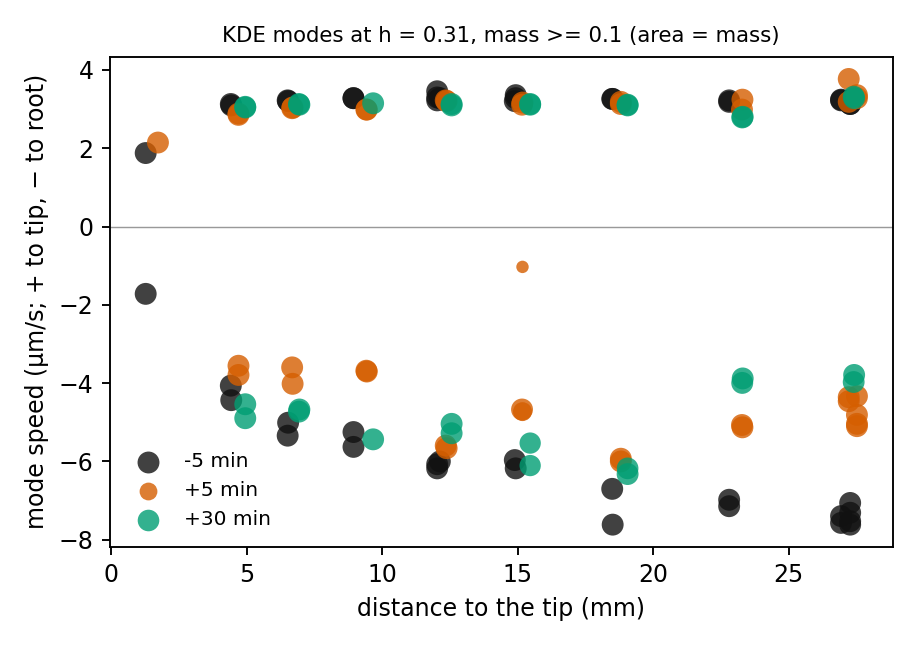

Data behind this chart, as committed beside it:
run_path, edge, side, window, d_mm, n, h, mode, mass
x_20_825_y_n5_325/20250107_160129, 0_1_0, -1, +5 min, 27.52, 188, 0.3107, -4.334, 1.0
x_20_825_y_n5_325/20250107_160129, 3_0_0, -1, +5 min, 27.52, 235, 0.3107, -5.041, 1.0
x_20_825_y_n5_325/20250107_160149, 1_2_0, -1, +5 min, 27.52, 236, 0.3107, -4.812, 1.0
x_20_825_y_n5_325/20250107_160149, 1_2_0, 1, +5 min, 27.52, 20, 0.3107, 3.279, 1.0
x_20_825_y_n5_325/20250107_160149, 3_1_0, -1, +5 min, 27.52, 242, 0.3107, -5.1, 1.0
x_20_825_y_n5_325/20250107_160149, 3_1_0, 1, +5 min, 27.52, 61, 0.3107, 3.356, 1.0
x_20_855_y_n5_631/20250107_165136, 1_0_0, -1, +30 min, 27.16, 28, 0.3107, -3.792, 1.0
x_20_855_y_n5_631/20250107_165136, 1_0_0, 1, +30 min, 27.16, 9, 0.3107, 3.279, 1.0
x_20_855_y_n5_631/20250107_165147, 1_0_0, -1, +30 min, 27.15, 55, 0.3107, -3.972, 0.9924
x_20_855_y_n5_631/20250107_165147, 1_0_0, 1, +30 min, 27.15, 12, 0.3107, 3.317, 1.0
x_20_876_y_n5_57/20250107_160212, 1_0_0, -1, +5 min, 27.21, 184, 0.3107, -4.462, 1.0
x_20_876_y_n5_57/20250107_160212, 1_0_0, 1, +5 min, 27.21, 46, 0.3107, 3.185, 1.0
x_20_876_y_n5_57/20250107_160223, 1_0_0, -1, +5 min, 27.21, 83, 0.3107, -4.359, 1.0
x_20_876_y_n5_57/20250107_160223, 1_0_0, 1, +5 min, 27.21, 9, 0.3107, 3.77, 1.0
x_21_113_y_n4_301/20250107_154010, 1_2_0, -1, -5 min, 27.52, 51, 0.3107, -7.313, 1.0
x_21_113_y_n4_301/20250107_154010, 1_2_0, 1, -5 min, 27.52, 150, 0.3107, 3.13, 1.0
x_21_113_y_n4_301/20250107_154010, 3_1_0, -1, -5 min, 27.52, 96, 0.3107, -7.616, 1.0
x_21_113_y_n4_301/20250107_154010, 3_1_0, 1, -5 min, 27.52, 150, 0.3107, 3.241, 1.0
x_21_113_y_n4_301/20250107_154021, 0_1_0, -1, -5 min, 27.52, 81, 0.3107, -7.062, 1.0
x_21_113_y_n4_301/20250107_154021, 0_1_0, 1, -5 min, 27.52, 207, 0.3107, 3.13, 1.0
x_21_113_y_n4_301/20250107_154021, 3_0_0, -1, -5 min, 27.52, 108, 0.3107, -7.528, 1.0
x_21_113_y_n4_301/20250107_154021, 3_0_0, 1, -5 min, 27.52, 218, 0.3107, 3.222, 1.0
x_21_205_y_n4_567/20250107_153928, 1_0_0, -1, -5 min, 27.18, 55, 0.3107, -7.398, 1.0
x_21_205_y_n4_567/20250107_153928, 1_0_0, 1, -5 min, 27.18, 73, 0.3107, 3.241, 1.0
x_21_205_y_n4_567/20250107_153941, 1_0_0, -1, -5 min, 27.18, 84, 0.3107, -7.572, 1.0
x_21_205_y_n4_567/20250107_153941, 1_0_0, 1, -5 min, 27.18, 77, 0.3107, 3.222, 1.0
x_22_056_y_n8_805/20250107_160614, 2_3_0, -1, +5 min, 23.27, 329, 0.3107, -5.071, 1.0
x_22_056_y_n8_805/20250107_160614, 2_3_0, 1, +5 min, 23.27, 12, 0.3107, 2.988, 1.0
x_22_056_y_n8_805/20250107_160631, 0_1_0, -1, +5 min, 23.29, 210, 0.3107, -5.13, 1.0
x_22_056_y_n8_805/20250107_160631, 0_1_0, 1, +5 min, 23.29, 5, 0.3107, 3.241, 1.0
x_22_115_y_n8_99/20250107_164937, 1_0_0, -1, +30 min, 23.05, 6, 0.3107, -3.881, 1.0
x_22_115_y_n8_99/20250107_164937, 1_0_0, 1, +30 min, 23.05, 67, 0.3107, 2.803, 1.0
x_22_115_y_n8_99/20250107_164948, 2_0_0, -1, +30 min, 23.03, 6, 0.3107, -3.995, 1.0
x_22_115_y_n8_99/20250107_164948, 2_0_0, 1, +30 min, 23.03, 57, 0.3107, 2.787, 1.0
x_22_476_y_n7_999/20250107_153648, 1_0_0, -1, -5 min, 23.05, 168, 0.3107, -7.144, 1.0
x_22_476_y_n7_999/20250107_153648, 1_0_0, 1, -5 min, 23.05, 111, 0.3107, 3.185, 1.0
x_22_476_y_n7_999/20250107_153712, 1_0_0, -1, -5 min, 23.05, 190, 0.3107, -6.98, 1.0
x_22_476_y_n7_999/20250107_153712, 1_0_0, 1, -5 min, 23.05, 128, 0.3107, 3.222, 1.0
x_23_331_y_n12_575/20250107_160749, 0_1_0, -1, +5 min, 18.8, 9, 0.3107, -5.932, 1.0
x_23_331_y_n12_575/20250107_160749, 0_1_0, 1, +5 min, 18.8, 104, 0.3107, 3.185, 1.0
x_23_331_y_n12_575/20250107_160802, 1_0_0, -1, +5 min, 18.8, 17, 0.3107, -6.001, 1.0
x_23_331_y_n12_575/20250107_160802, 1_0_0, 1, +5 min, 18.8, 168, 0.3107, 3.13, 1.0
x_23_334_y_n12_604/20250107_164807, 1_0_0, -1, +30 min, 18.8, 67, 0.3107, -6.178, 0.978
x_23_334_y_n12_604/20250107_164807, 1_0_0, 1, +30 min, 18.8, 308, 0.3107, 3.094, 1.0
x_23_334_y_n12_604/20250107_164833, 1_0_0, -1, +30 min, 18.8, 5, 0.3107, -6.324, 1.0
x_23_334_y_n12_604/20250107_164833, 1_0_0, 1, +30 min, 18.8, 145, 0.3107, 3.112, 1.0
x_23_879_y_n11_562/20250107_153404, 0_1_0, -1, -5 min, 18.74, 28, 0.3107, -6.702, 1.0
x_23_879_y_n11_562/20250107_153404, 0_1_0, 1, -5 min, 18.74, 267, 0.3107, 3.26, 1.0
x_23_879_y_n11_562/20250107_153415, 1_0_0, -1, -5 min, 18.75, 30, 0.3107, -7.616, 1.0
x_23_879_y_n11_562/20250107_153415, 1_0_0, 1, -5 min, 18.75, 321, 0.3107, 3.26, 1.0
x_24_021_y_n15_686/20250107_164511, 1_0_0, -1, +30 min, 15.21, 150, 0.3107, -5.532, 0.9407
x_24_021_y_n15_686/20250107_164511, 1_0_0, 1, +30 min, 15.21, 328, 0.3107, 3.13, 1.0
x_24_021_y_n15_686/20250107_164521, 1_0_0, -1, +30 min, 15.21, 155, 0.3107, -6.107, 0.9404
x_24_021_y_n15_686/20250107_164521, 1_0_0, 1, +30 min, 15.21, 310, 0.3107, 3.112, 1.0
x_24_051_y_n15_719/20250107_160900, 1_0_0, -1, +5 min, 15.17, 110, 0.3107, -1.032, 0.2709
x_24_051_y_n15_719/20250107_160900, 1_0_0, -1, +5 min, 15.17, 110, 0.3107, -4.729, 0.7291
x_24_051_y_n15_719/20250107_160900, 1_0_0, 1, +5 min, 15.17, 292, 0.3107, 3.167, 1.0
x_24_051_y_n15_719/20250107_160913, 1_0_0, -1, +5 min, 15.16, 43, 0.3107, -4.674, 1.0
x_24_051_y_n15_719/20250107_160913, 1_0_0, 1, +5 min, 15.16, 163, 0.3107, 3.112, 1.0
x_24_729_y_n14_634/20250107_153244, 0_1_0, 1, -5 min, 15.17, 59, 0.3107, 3.356, 1.0
... 56 more rows
